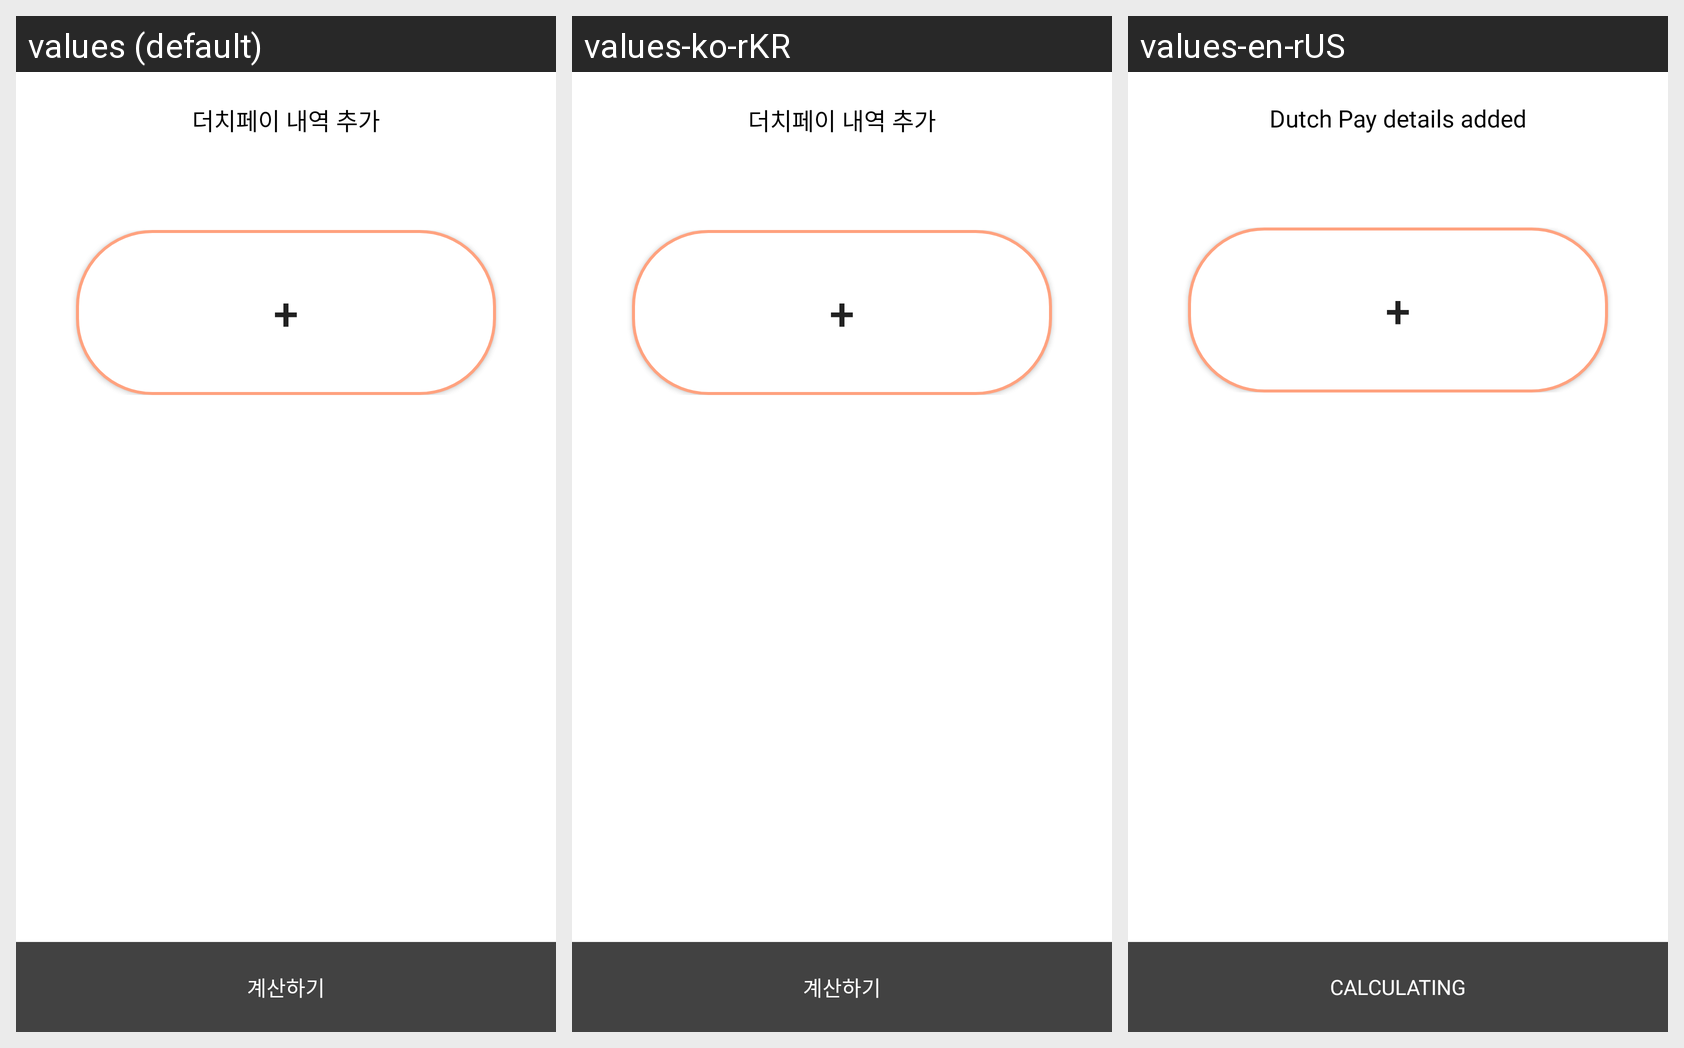

Locale-by-locale string values for the Android screen shown in this grid:
Android screen res/layout/activity_main.xml rendered under 3 locales, left to right: values (default), values-ko-rKR, values-en-rUS. Device: Nexus 5 (rendered at 1080×1920; each locale shown at half size, 540×960, under a caption strip naming it); theme Theme.Admob.
Strings drawn on this screen, with the default value and each locale's value (text and hints the layout hard-codes, and strings that could not be matched under every locale, appear in the picture but are not listed):

dutch_add
  values: 더치페이 내역 추가
  values-ko-rKR: 더치페이 내역 추가
  values-en-rUS: Dutch Pay details added

next_level
  values: 계산하기
  values-ko-rKR: 계산하기
  values-en-rUS: Calculating
